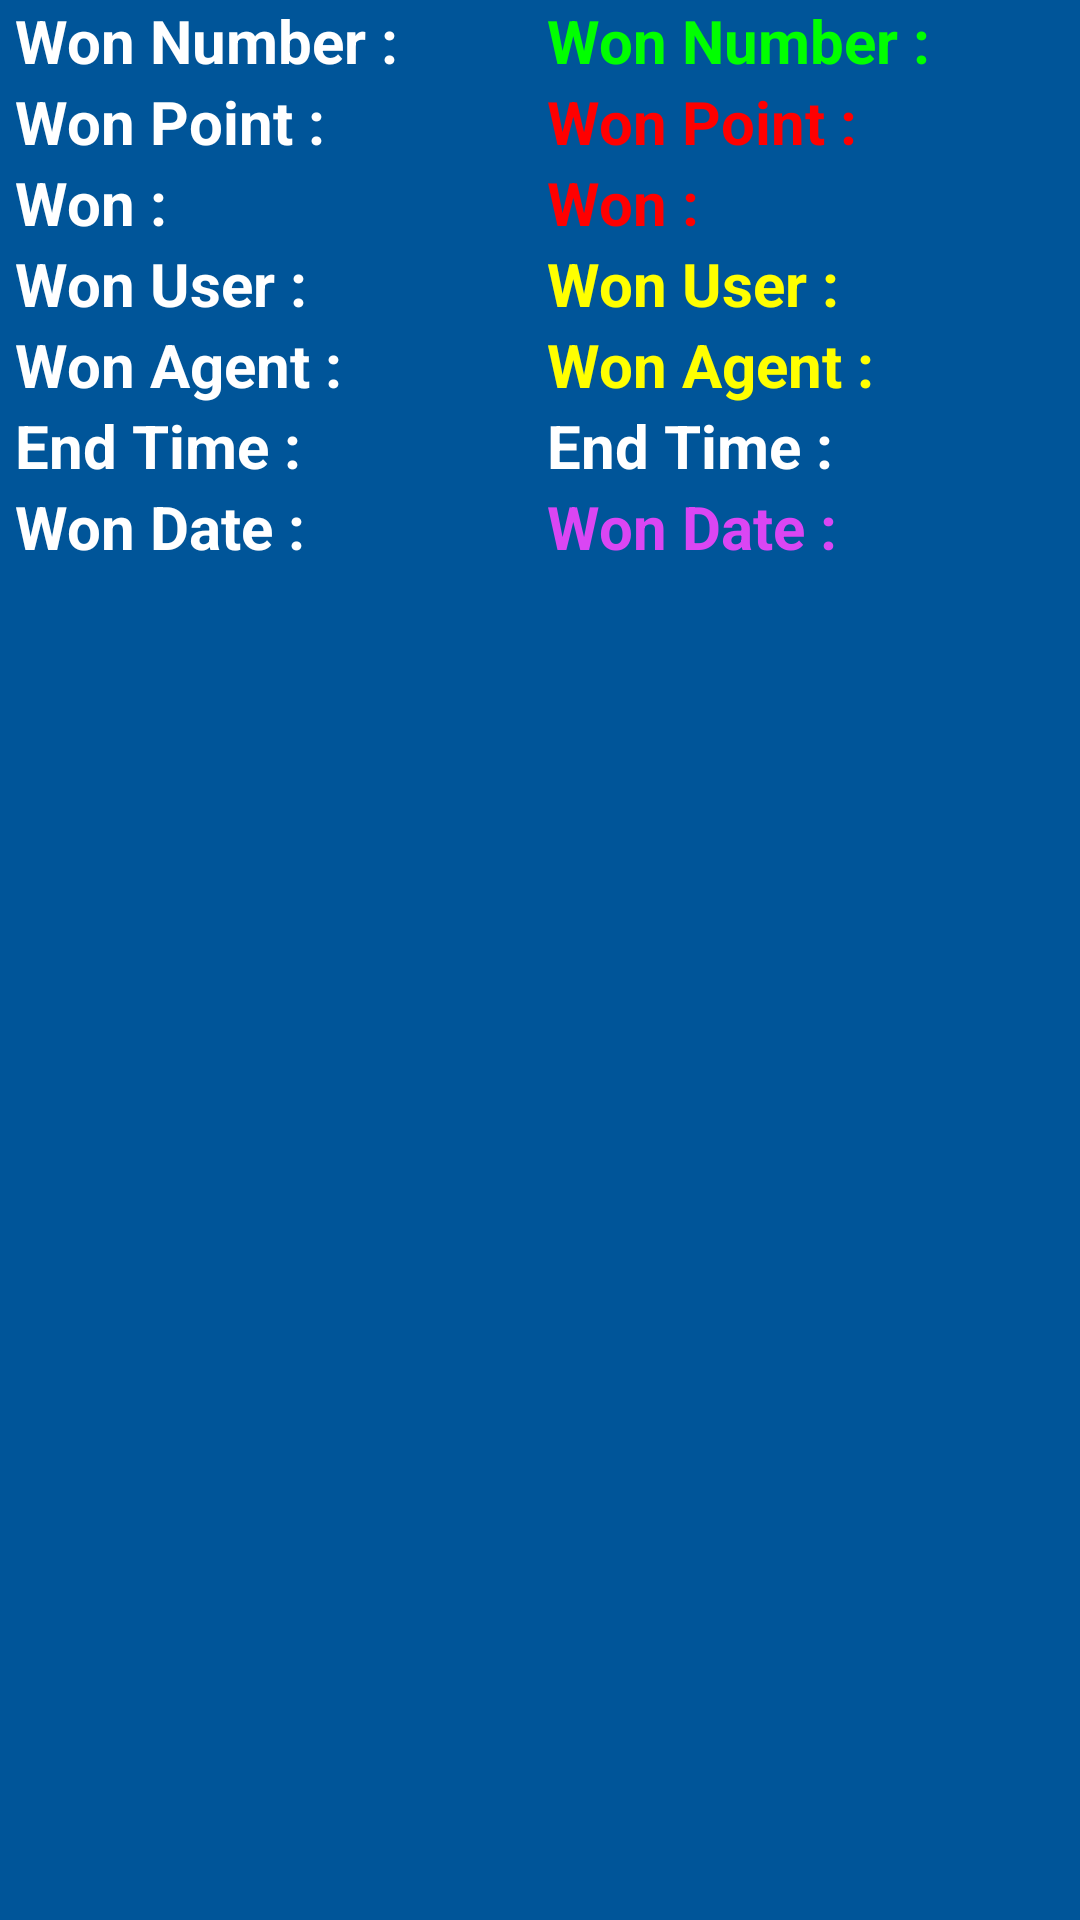

The Android layout XML behind this screen, and the referenced resources:
<!-- AndroidManifest.xml: application theme AppTheme -->
<!-- res/layout/custom_won_list_details.xml -->
<?xml version="1.0" encoding="utf-8"?>
<LinearLayout
    xmlns:android="http://schemas.android.com/apk/res/android" android:layout_width="match_parent"
    android:layout_height="wrap_content"
    android:layout_marginTop="3dp"
    android:background="#005599"
    android:paddingLeft="5dp"
    >

    <LinearLayout
        android:layout_width="wrap_content"
        android:layout_height="wrap_content"
        android:orientation="vertical"
        android:layout_weight="1"
        >
    <TextView
        android:layout_width="wrap_content"
        android:layout_height="wrap_content"
        android:text="Won Number :"
        android:textColor="#ffffff"
        android:textStyle="bold"
        android:textSize="20sp"
        />

    <TextView
        android:layout_width="wrap_content"
        android:layout_height="wrap_content"
        android:text="Won Point : "
        android:textColor="#ffffff"
        android:textStyle="bold"
        android:textSize="20sp"
        />

    <TextView
        android:layout_width="wrap_content"
        android:layout_height="wrap_content"
        android:text="Won :"
        android:textColor="#ffffff"
        android:textStyle="bold"
        android:textSize="20sp"
        />

    <TextView
        android:layout_width="wrap_content"
        android:layout_height="wrap_content"
        android:text="Won User :"
        android:textColor="#ffffff"
        android:textStyle="bold"
        android:textSize="20sp"
        />

    <TextView
        android:layout_width="wrap_content"
        android:layout_height="wrap_content"
        android:text="Won Agent : "
        android:textColor="#ffffff"
        android:textStyle="bold"
        android:textSize="20sp"
        />

    <TextView
        android:layout_width="wrap_content"
        android:layout_height="wrap_content"
        android:text="End Time : "
        android:textColor="#ffffff"
        android:textStyle="bold"
        android:textSize="20sp"
        />

    <TextView
        android:layout_width="wrap_content"
        android:layout_height="wrap_content"
        android:text="Won Date : "
        android:textColor="#ffffff"
        android:textStyle="bold"
        android:textSize="20sp"
        />
    </LinearLayout>


    <LinearLayout
        android:layout_width="wrap_content"
        android:layout_height="wrap_content"
        android:orientation="vertical"
        android:layout_weight="1"
        >
        <TextView
            android:id="@+id/tv_wonNumber"
            android:layout_width="wrap_content"
            android:layout_height="wrap_content"
            android:text="Won Number :"
            android:textColor="#00ff00"
            android:textStyle="bold"
            android:textSize="20sp"/>

        <TextView
            android:id="@+id/tv_wonPoint"
            android:layout_width="wrap_content"
            android:layout_height="wrap_content"
            android:text="Won Point : "
            android:textColor="#ff0000"
            android:textStyle="bold"
            android:textSize="20sp"/>

        <TextView
            android:id="@+id/tv_won"
            android:layout_width="wrap_content"
            android:layout_height="wrap_content"
            android:text="Won :"
            android:textColor="#ff0000"
            android:textStyle="bold"
            android:textSize="20sp"/>

        <TextView
            android:id="@+id/tv_won_user"
            android:layout_width="wrap_content"
            android:layout_height="wrap_content"
            android:text="Won User :"
            android:textColor="#ffff00"
            android:textStyle="bold"
            android:textSize="20sp"/>

        <TextView
            android:id="@+id/tv_won_agent"
            android:layout_width="wrap_content"
            android:layout_height="wrap_content"
            android:text="Won Agent : "
            android:textColor="#ffff00"
            android:textStyle="bold"
            android:textSize="20sp"/>

        <TextView
            android:id="@+id/tv_won_endTime"
            android:layout_width="wrap_content"
            android:layout_height="wrap_content"
            android:text="End Time : "
            android:textColor="#ffffff"
            android:textStyle="bold"
            android:textSize="20sp"/>

        <TextView
            android:id="@+id/tv_won_date"
            android:layout_width="wrap_content"
            android:layout_height="wrap_content"
            android:text="Won Date : "
            android:textColor="#DA46F3"
            android:textStyle="bold"
            android:textSize="20sp"/>
    </LinearLayout>
</LinearLayout>
<!-- resources referenced by this layout -->
<resources>
  <style name="AppTheme" parent="Theme.AppCompat.Light.DarkActionBar">
          
          <item name="colorPrimary">@color/colorPrimary</item>
          <item name="colorPrimaryDark">@color/colorPrimaryDark</item>
          <item name="colorAccent">@color/colorAccent</item>
      </style>
  <color name="colorPrimary">#003175</color>
  <color name="colorPrimaryDark">#004165</color>
  <color name="colorAccent">#D81B60</color>
</resources>
